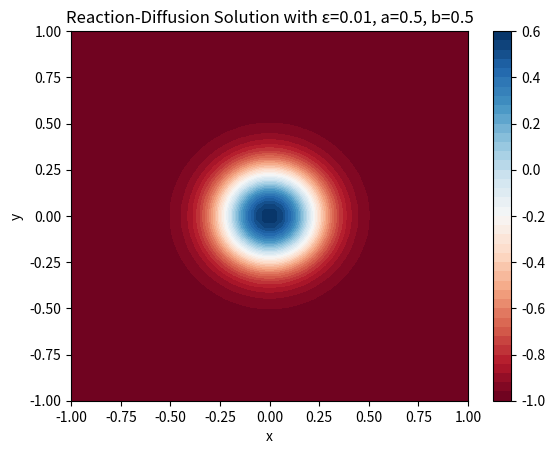

Write Python code to recreate this figure.
import numpy as np
import matplotlib.pyplot as plt

# 参数设置
epsilon = 0.01
a = 0.5
b = 0.5
L = 2
T = 0.1
Nx = 50
Ny = 50
dt = 0.0001
dx = L / (Nx - 1)
dy = L / (Ny - 1)
Nt = int(T / dt)

# 初始化网格
x = np.linspace(-1, 1, Nx)
y = np.linspace(-1, 1, Ny)
u = np.zeros((Nx, Ny))

# 初始条件
for i in range(Nx):
    for j in range(Ny):
        if (x[i]**2 / a**2 + y[j]**2 / b**2 <= 1):
            u[i, j] = 1
        else:
            u[i, j] = -1

# 边界条件
u[:, 0] = u[:, -1] = u[0, :] = u[-1, :] = -1

# 迭代求解
for n in range(Nt):
    u_new = np.copy(u)
    for i in range(1, Nx - 1):
        for j in range(1, Ny - 1):
            u_xx = (u[i+1, j] - 2*u[i, j] + u[i-1, j]) / dx**2
            u_yy = (u[i, j+1] - 2*u[i, j] + u[i, j-1]) / dy**2
            u_new[i, j] = u[i, j] + dt * (u_xx + u_yy + (1 / epsilon) * u[i, j] * (1 - u[i, j]**2))
    u = u_new

# 绘制结果
X, Y = np.meshgrid(x, y)
plt.contourf(X, Y, u.T, levels=50, cmap='RdBu')
plt.colorbar()
plt.title(f'Reaction-Diffusion Solution with ε={epsilon}, a={a}, b={b}')
plt.xlabel('x')
plt.ylabel('y')
plt.savefig('result.png')
